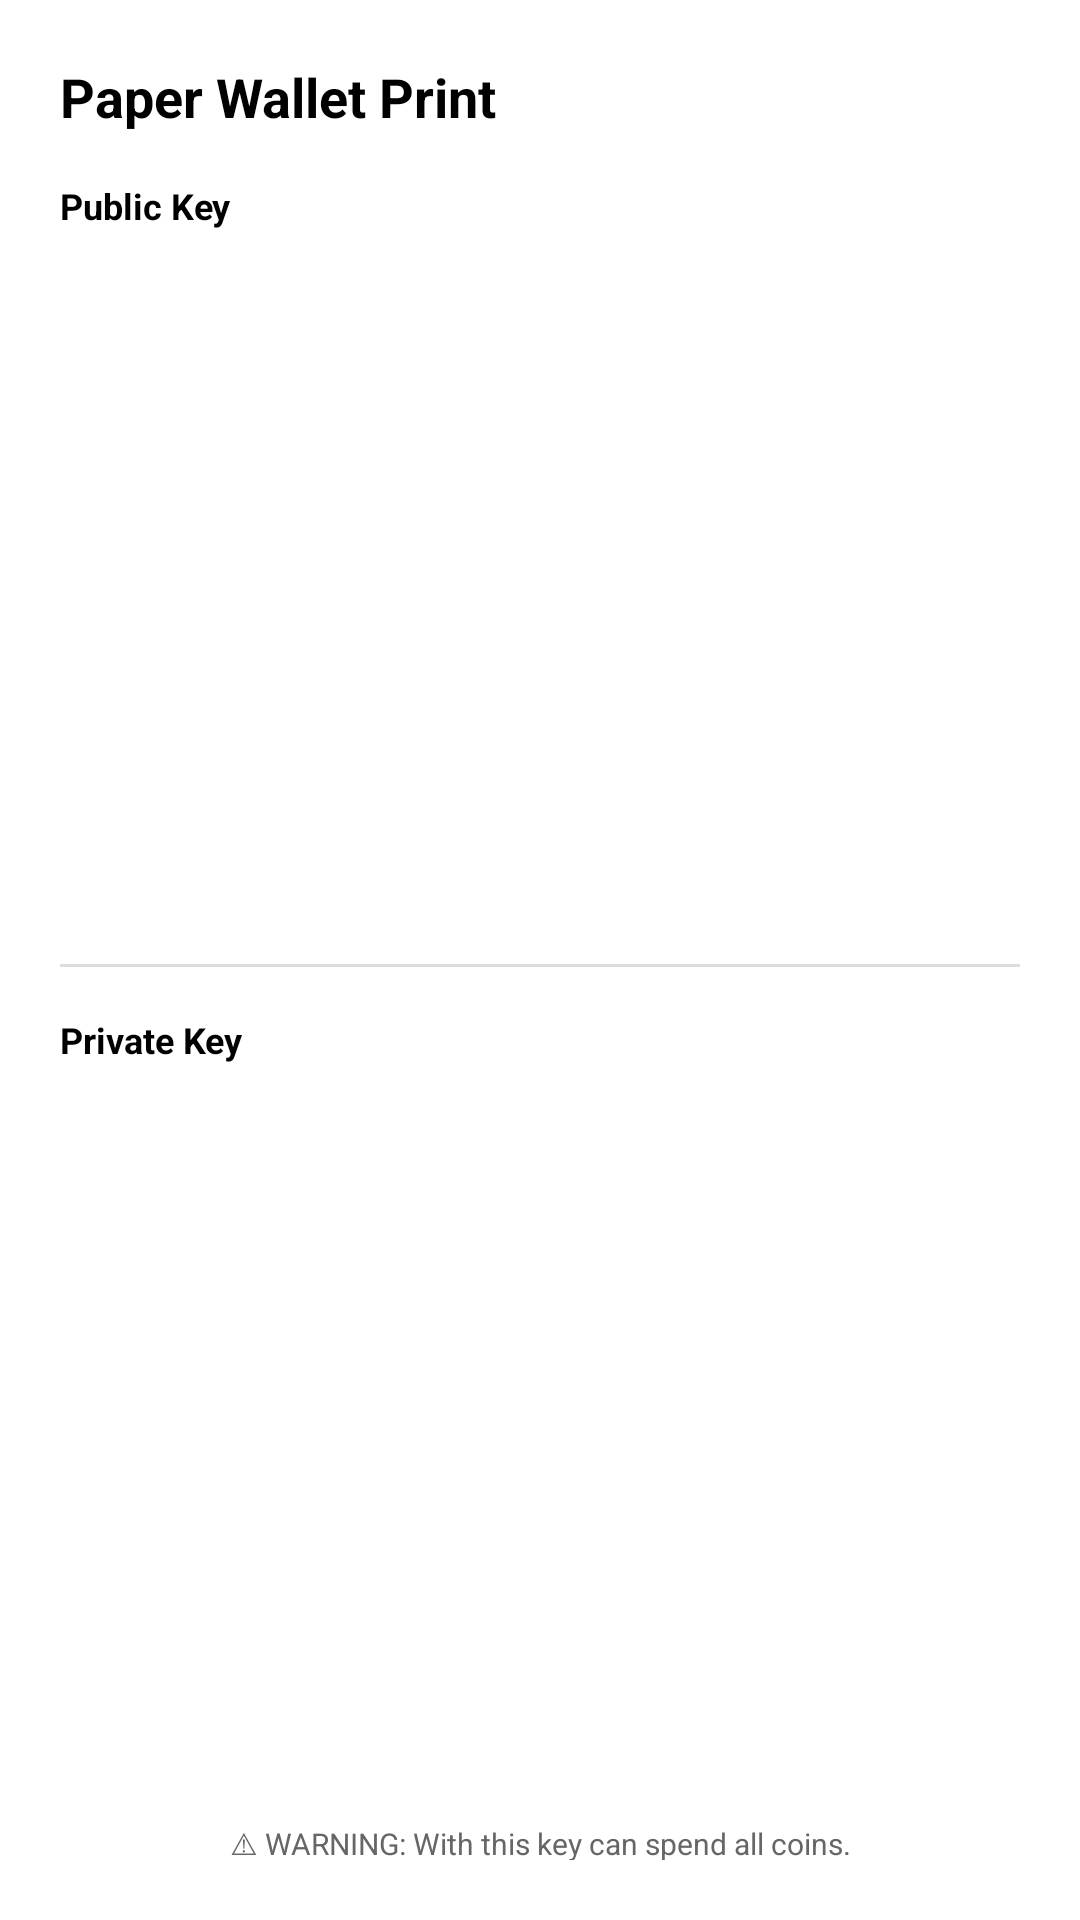

Android layout source for this screen:
<!-- AndroidManifest.xml: fallback theme Theme.MaterialComponents.DayNight.NoActionBar -->
<!-- res/layout/paper_wallet_print.xml -->
<?xml version="1.0" encoding="utf-8"?>
<LinearLayout xmlns:android="http://schemas.android.com/apk/res/android"
    android:id="@+id/paper_wallet_print_card"
    android:layout_width="595dp"
    android:layout_height="wrap_content"
    android:orientation="vertical"
    android:background="#ffffff"
    android:padding="20dp">

    <TextView
        android:layout_width="wrap_content"
        android:layout_height="wrap_content"
        android:text="@string/paper_wallet_print_title"
        android:textSize="18sp"
        android:textStyle="bold"
        android:textColor="#000000" />

    <TextView
        android:id="@+id/print_public_label"
        android:layout_width="wrap_content"
        android:layout_height="wrap_content"
        android:text="@string/paper_wallet_public_label"
        android:textStyle="bold"
        android:textColor="#000000"
        android:textSize="12sp"
        android:layout_marginTop="16dp" />

    <ImageView
        android:id="@+id/print_qr_address"
        android:layout_width="200dp"
        android:layout_height="200dp"
        android:layout_gravity="center"
        android:layout_marginTop="8dp"
        android:background="#ffffff" />

    <TextView
        android:id="@+id/print_address"
        android:layout_width="match_parent"
        android:layout_height="wrap_content"
        android:gravity="center"
        android:textColor="#000000"
        android:fontFamily="monospace"
        android:textSize="10.5sp"
        android:letterSpacing="-0.02"
        android:includeFontPadding="false"
        android:maxLines="1"
        android:layout_marginTop="8dp" />

    <View
        android:layout_width="match_parent"
        android:layout_height="1dp"
        android:background="#dddddd"
        android:layout_marginTop="16dp"
        android:layout_marginBottom="16dp" />

    <TextView
        android:id="@+id/print_privkey_label"
        android:layout_width="wrap_content"
        android:layout_height="wrap_content"
        android:text="@string/paper_wallet_private_label"
        android:textStyle="bold"
        android:textColor="#000000"
        android:textSize="12sp" />

    <ImageView
        android:id="@+id/print_qr_key"
        android:layout_width="200dp"
        android:layout_height="200dp"
        android:layout_gravity="center"
        android:layout_marginTop="8dp"
        android:background="#ffffff" />

    <TextView
        android:id="@+id/print_privkey"
        android:layout_width="match_parent"
        android:layout_height="wrap_content"
        android:gravity="center"
        android:textColor="#000000"
        android:fontFamily="monospace"
        android:textSize="10.5sp"
        android:letterSpacing="-0.02"
        android:includeFontPadding="false"
        android:maxLines="1"
        android:layout_marginTop="8dp" />

    <TextView
        android:layout_width="match_parent"
        android:layout_height="wrap_content"
        android:text="@string/paper_wallet_warning"
        android:textColor="#666666"
        android:textSize="10sp"
        android:gravity="center"
        android:layout_marginTop="24dp" />
</LinearLayout>
<!-- resources referenced by this layout -->
<resources>
  <string name="paper_wallet_print_title">Paper Wallet Print</string>
  <string name="paper_wallet_private_label">Private Key</string>
  <string name="paper_wallet_public_label">Public Key</string>
  <string name="paper_wallet_warning">⚠ WARNING: With this key can spend all coins.</string>
</resources>
